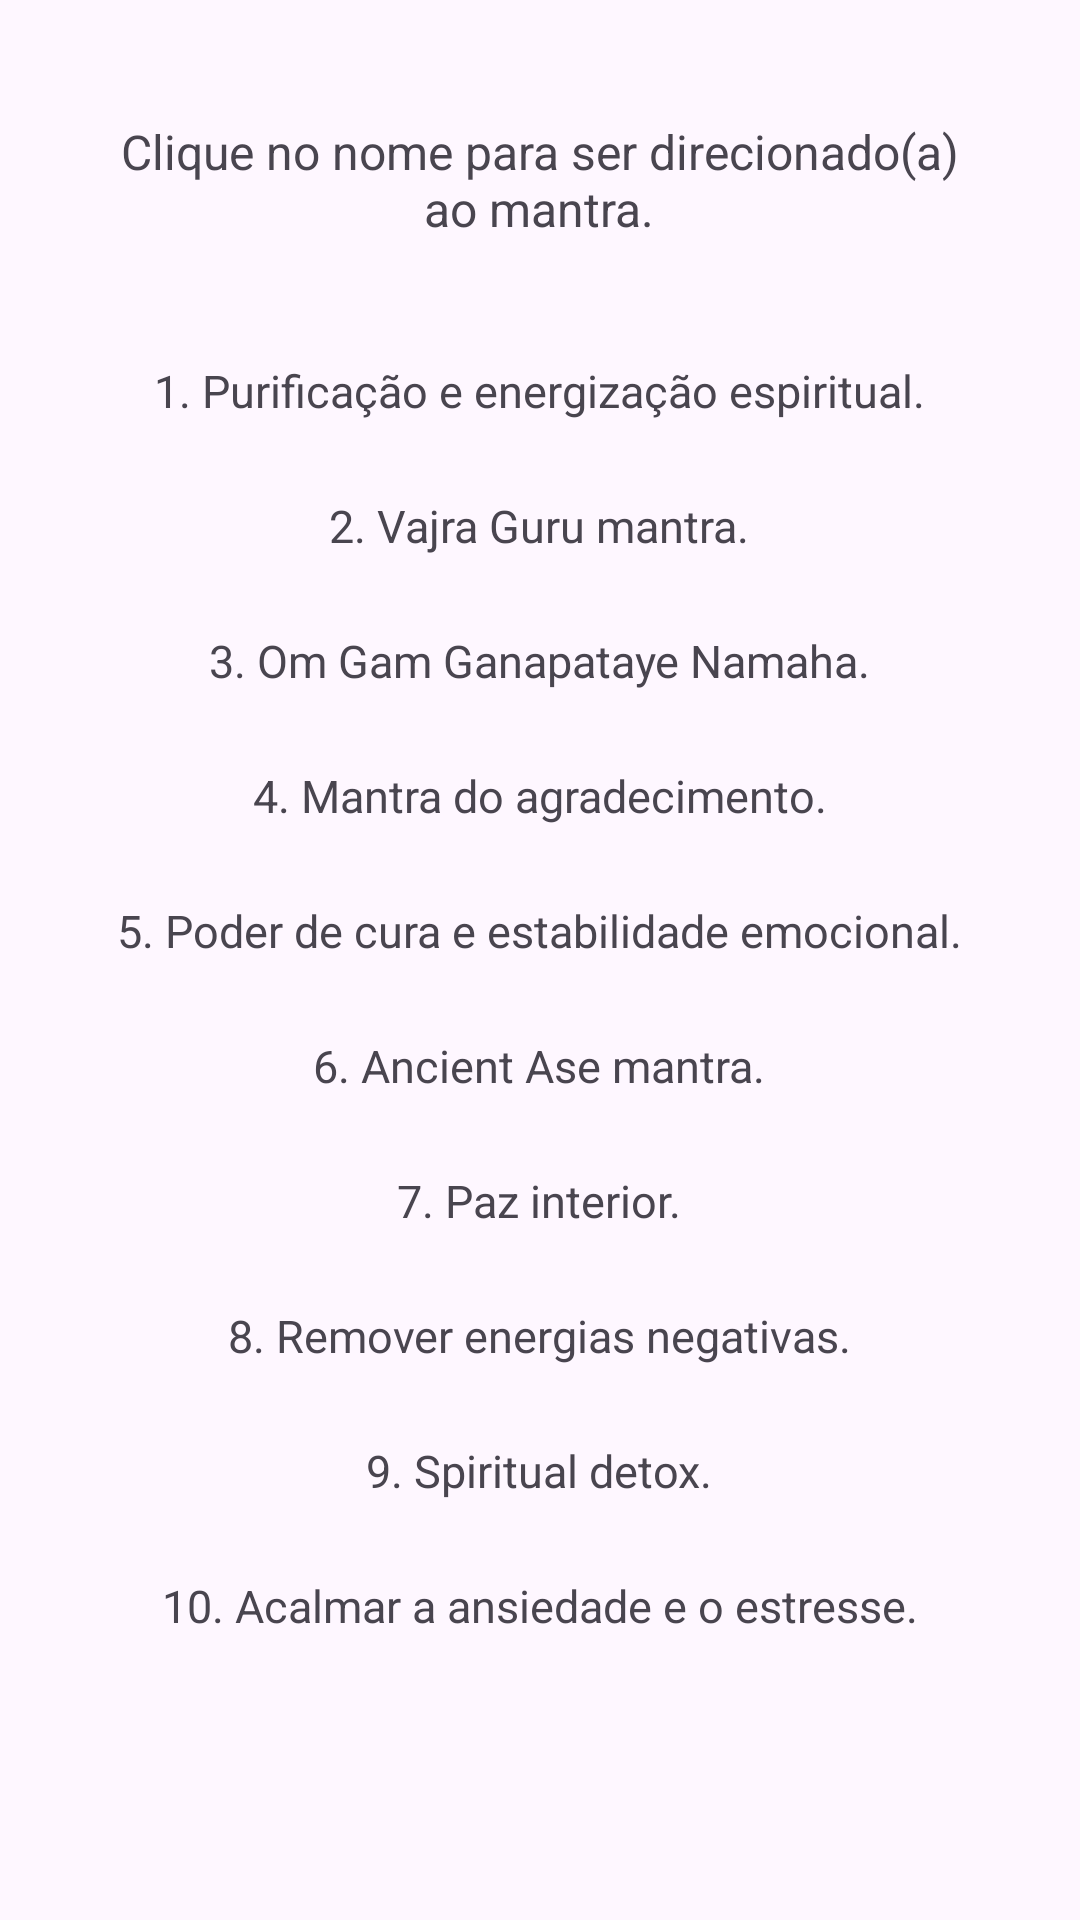

The Android layout XML behind this screen, and the referenced resources:
<!-- AndroidManifest.xml: application theme Theme.Comsaude -->
<!-- res/layout/activity_mantras.xml -->
<?xml version="1.0" encoding="utf-8"?>
<ScrollView xmlns:android="http://schemas.android.com/apk/res/android"
    xmlns:app="http://schemas.android.com/apk/res-auto"
    xmlns:tools="http://schemas.android.com/tools"
    android:layout_width="match_parent"
    android:layout_height="match_parent"
    tools:context=".Mantras">

    <LinearLayout
        android:layout_width="match_parent"
        android:layout_height="match_parent"
        android:orientation="vertical"
        android:gravity="center">

        <TextView
            android:id="@+id/textView1"
            android:layout_width="289dp"
            android:layout_height="120dp"
            android:gravity="center"
            android:text="Clique no nome para ser direcionado(a) ao mantra."
            android:textSize="16dp" />

        <TextView
            android:id="@+id/linkTextView2"
            android:layout_width="wrap_content"
            android:layout_height="45dp"
            android:autoLink="web"
            android:text="1. Purificação e energização espiritual."
            android:textSize="15dp" />

        <TextView
            android:id="@+id/linkTextView3"
            android:layout_width="wrap_content"
            android:layout_height="45dp"
            android:autoLink="web"
            android:text="2. Vajra Guru mantra."
            android:textSize="15dp" />

        <TextView
            android:id="@+id/linkTextView4"
            android:layout_width="wrap_content"
            android:layout_height="45dp"
            android:autoLink="web"
            android:text="3. Om Gam Ganapataye Namaha."
            android:textSize="15dp" />

        <TextView
            android:id="@+id/linkTextView5"
            android:layout_width="wrap_content"
            android:layout_height="45dp"
            android:autoLink="web"
            android:text="4. Mantra do agradecimento."
            android:textSize="15dp" />

        <TextView
            android:id="@+id/linkTextView6"
            android:layout_width="wrap_content"
            android:layout_height="45dp"
            android:autoLink="web"
            android:text="5. Poder de cura e estabilidade emocional."
            android:textSize="15dp" />

        <TextView
            android:id="@+id/linkTextView7"
            android:layout_width="wrap_content"
            android:layout_height="45dp"
            android:autoLink="web"
            android:text="6. Ancient Ase mantra."
            android:textSize="15dp" />

        <TextView
            android:id="@+id/linkTextView8"
            android:layout_width="wrap_content"
            android:layout_height="45dp"
            android:autoLink="web"
            android:text="7. Paz interior."
            android:textSize="15dp" />

        <TextView
            android:id="@+id/linkTextView9"
            android:layout_width="wrap_content"
            android:layout_height="45dp"
            android:autoLink="web"
            android:text="8. Remover energias negativas."
            android:textSize="15dp"/>

        <TextView
            android:id="@+id/linkTextView10"
            android:layout_width="wrap_content"
            android:layout_height="45dp"
            android:autoLink="web"
            android:text="9. Spiritual detox."
            android:textSize="15dp"/>

        <TextView
            android:id="@+id/linkTextView11"
            android:layout_width="wrap_content"
            android:layout_height="45dp"
            android:autoLink="web"
            android:text="10. Acalmar a ansiedade e o estresse."
            android:textSize="15dp"/>

    </LinearLayout>

</ScrollView>
<!-- resources referenced by this layout -->
<resources>
  <style name="Theme.Comsaude" parent="Base.Theme.Comsaude" />
  <style name="Base.Theme.Comsaude" parent="Theme.Material3.DayNight.NoActionBar">
          
          
      </style>
</resources>
